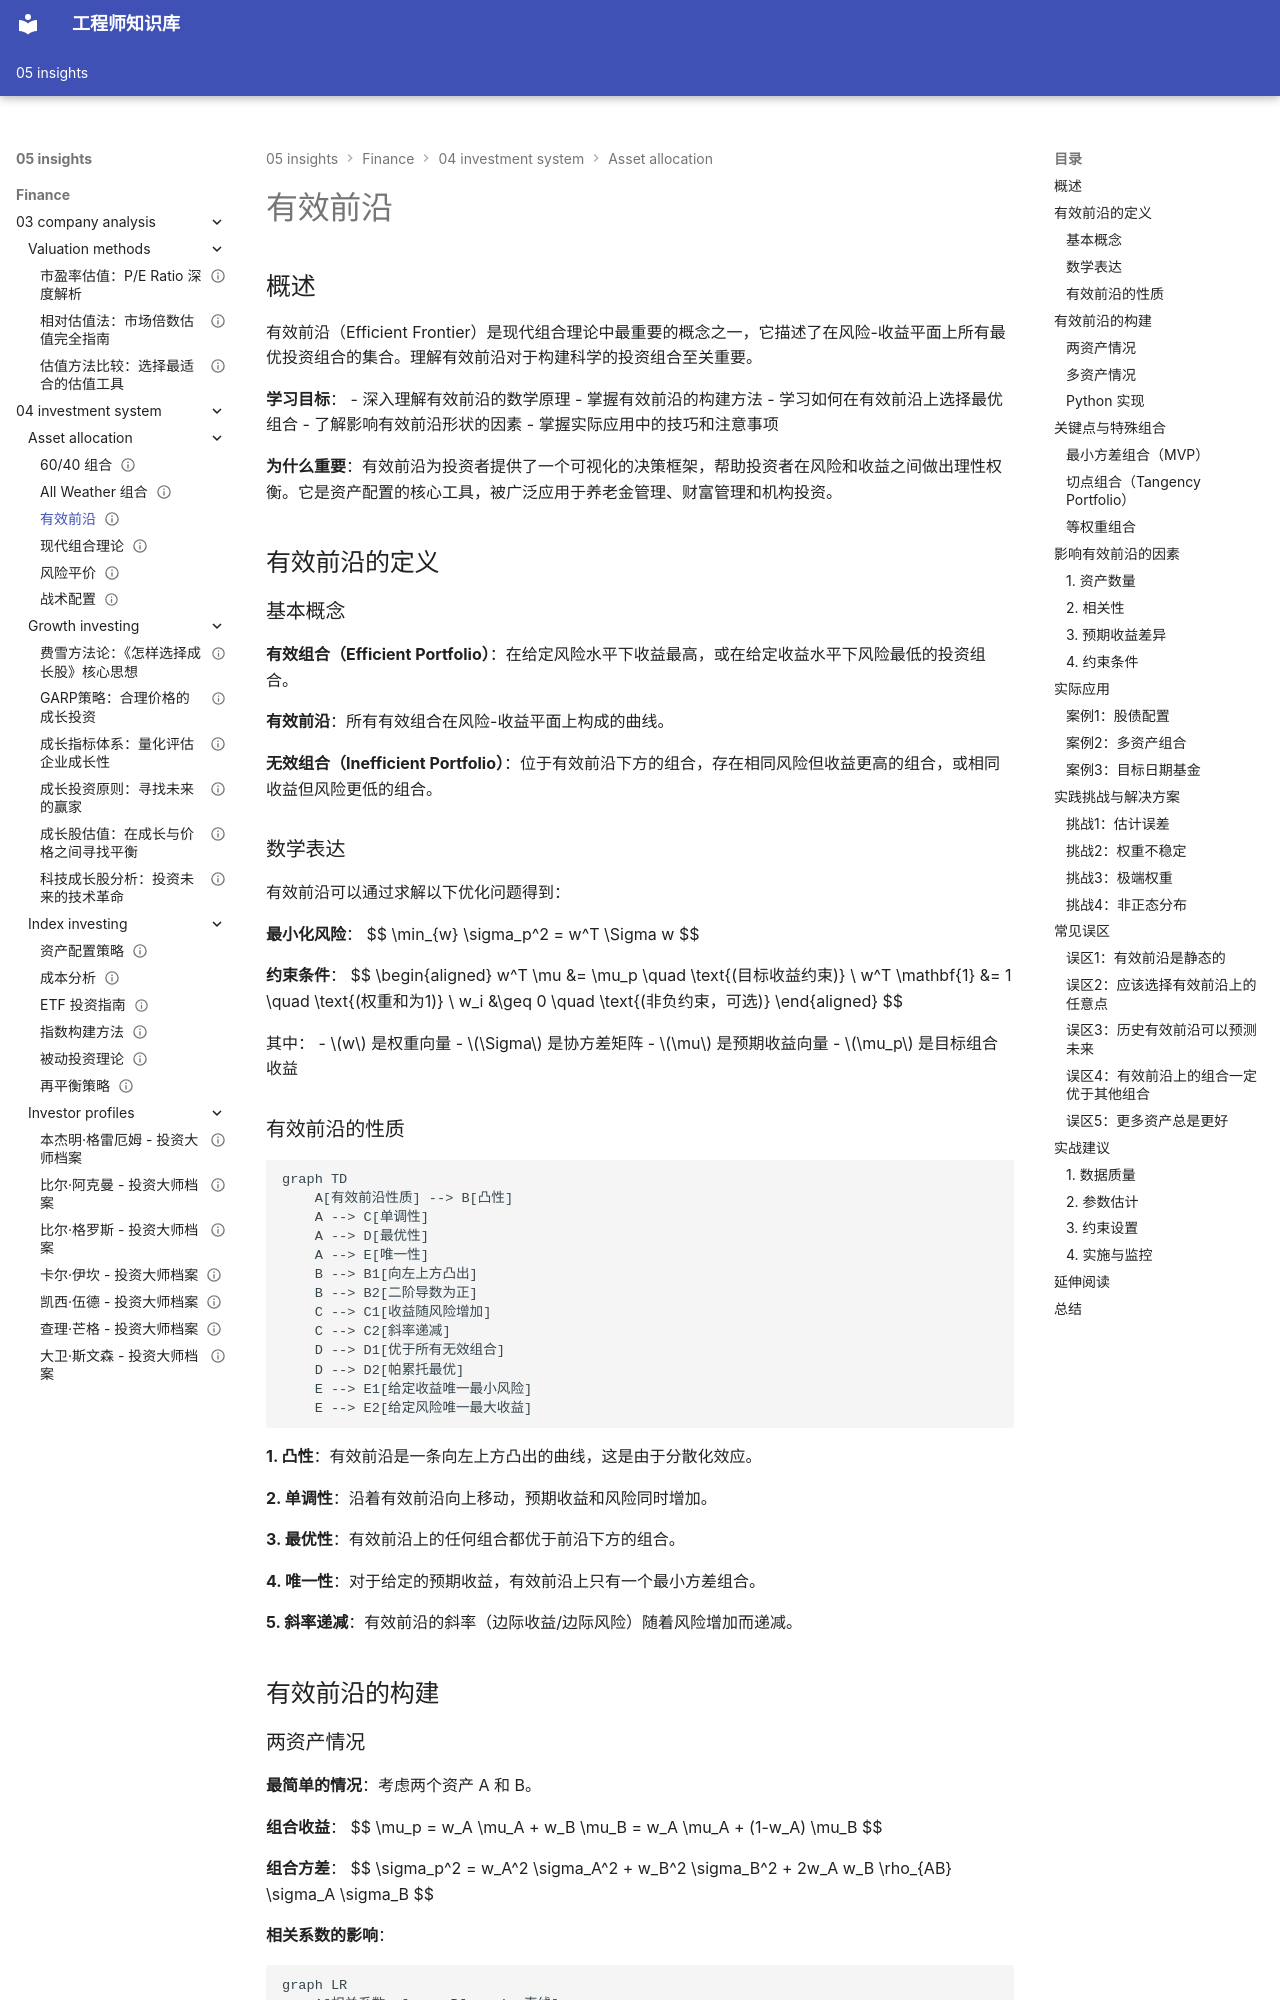

repository: Vuiora/knowledge-os · page: 05-insights/finance/04-investment-system/asset-allocation/efficient-frontier/index.html · generator: mkdocs

---
title: 有效前沿
description: 深入探讨有效前沿的构建、性质和实际应用，掌握最优投资组合的选择方法
slug: efficient-frontier
domain: 金融洞察
module: 投资体系 - 资产配置
content_type: article
skill_level: intermediate
tags:
- 组合优化
- 资产配置
- 风险收益
- 马科维茨
prerequisites:
- 现代组合理论
- 统计学基础
- 投资组合基础
related_contents:
- modern-portfolio-theory
- risk-parity
- portfolio-optimization
estimated_time: 45
difficulty_score: 3
author: 金融知识体系
created_at: '2024-01-01'
updated_at: '2024-01-01'
version: '1.0'
language: zh-CN
status: published
is_featured: false
---

# 有效前沿

## 概述

有效前沿（Efficient Frontier）是现代组合理论中最重要的概念之一，它描述了在风险-收益平面上所有最优投资组合的集合。理解有效前沿对于构建科学的投资组合至关重要。

**学习目标**：
- 深入理解有效前沿的数学原理
- 掌握有效前沿的构建方法
- 学习如何在有效前沿上选择最优组合
- 了解影响有效前沿形状的因素
- 掌握实际应用中的技巧和注意事项

**为什么重要**：有效前沿为投资者提供了一个可视化的决策框架，帮助投资者在风险和收益之间做出理性权衡。它是资产配置的核心工具，被广泛应用于养老金管理、财富管理和机构投资。

## 有效前沿的定义

### 基本概念

**有效组合（Efficient Portfolio）**：在给定风险水平下收益最高，或在给定收益水平下风险最低的投资组合。

**有效前沿**：所有有效组合在风险-收益平面上构成的曲线。

**无效组合（Inefficient Portfolio）**：位于有效前沿下方的组合，存在相同风险但收益更高的组合，或相同收益但风险更低的组合。

### 数学表达

有效前沿可以通过求解以下优化问题得到：

**最小化风险**：
$$
\min_{w} \sigma_p^2 = w^T \Sigma w
$$

**约束条件**：
$$
\begin{aligned}
w^T \mu &= \mu_p \quad \text{(目标收益约束)} \\
w^T \mathbf{1} &= 1 \quad \text{(权重和为1)} \\
w_i &\geq 0 \quad \text{(非负约束，可选)}
\end{aligned}
$$

其中：
- $w$ 是权重向量
- $\Sigma$ 是协方差矩阵
- $\mu$ 是预期收益向量
- $\mu_p$ 是目标组合收益

### 有效前沿的性质

```mermaid
graph TD
    A[有效前沿性质] --> B[凸性]
    A --> C[单调性]
    A --> D[最优性]
    A --> E[唯一性]
    B --> B1[向左上方凸出]
    B --> B2[二阶导数为正]
    C --> C1[收益随风险增加]
    C --> C2[斜率递减]
    D --> D1[优于所有无效组合]
    D --> D2[帕累托最优]
    E --> E1[给定收益唯一最小风险]
    E --> E2[给定风险唯一最大收益]
```

**1. 凸性**：有效前沿是一条向左上方凸出的曲线，这是由于分散化效应。

**2. 单调性**：沿着有效前沿向上移动，预期收益和风险同时增加。

**3. 最优性**：有效前沿上的任何组合都优于前沿下方的组合。

**4. 唯一性**：对于给定的预期收益，有效前沿上只有一个最小方差组合。

**5. 斜率递减**：有效前沿的斜率（边际收益/边际风险）随着风险增加而递减。

## 有效前沿的构建
